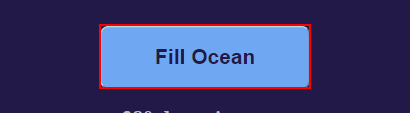
Task: Robotic Enterprise Framework
Workflow: testAttach

Step 1: click on the button 'fill-ocean' in window 'Fill The Oceans - v. 0.2.5 beta' (chrome.exe)
